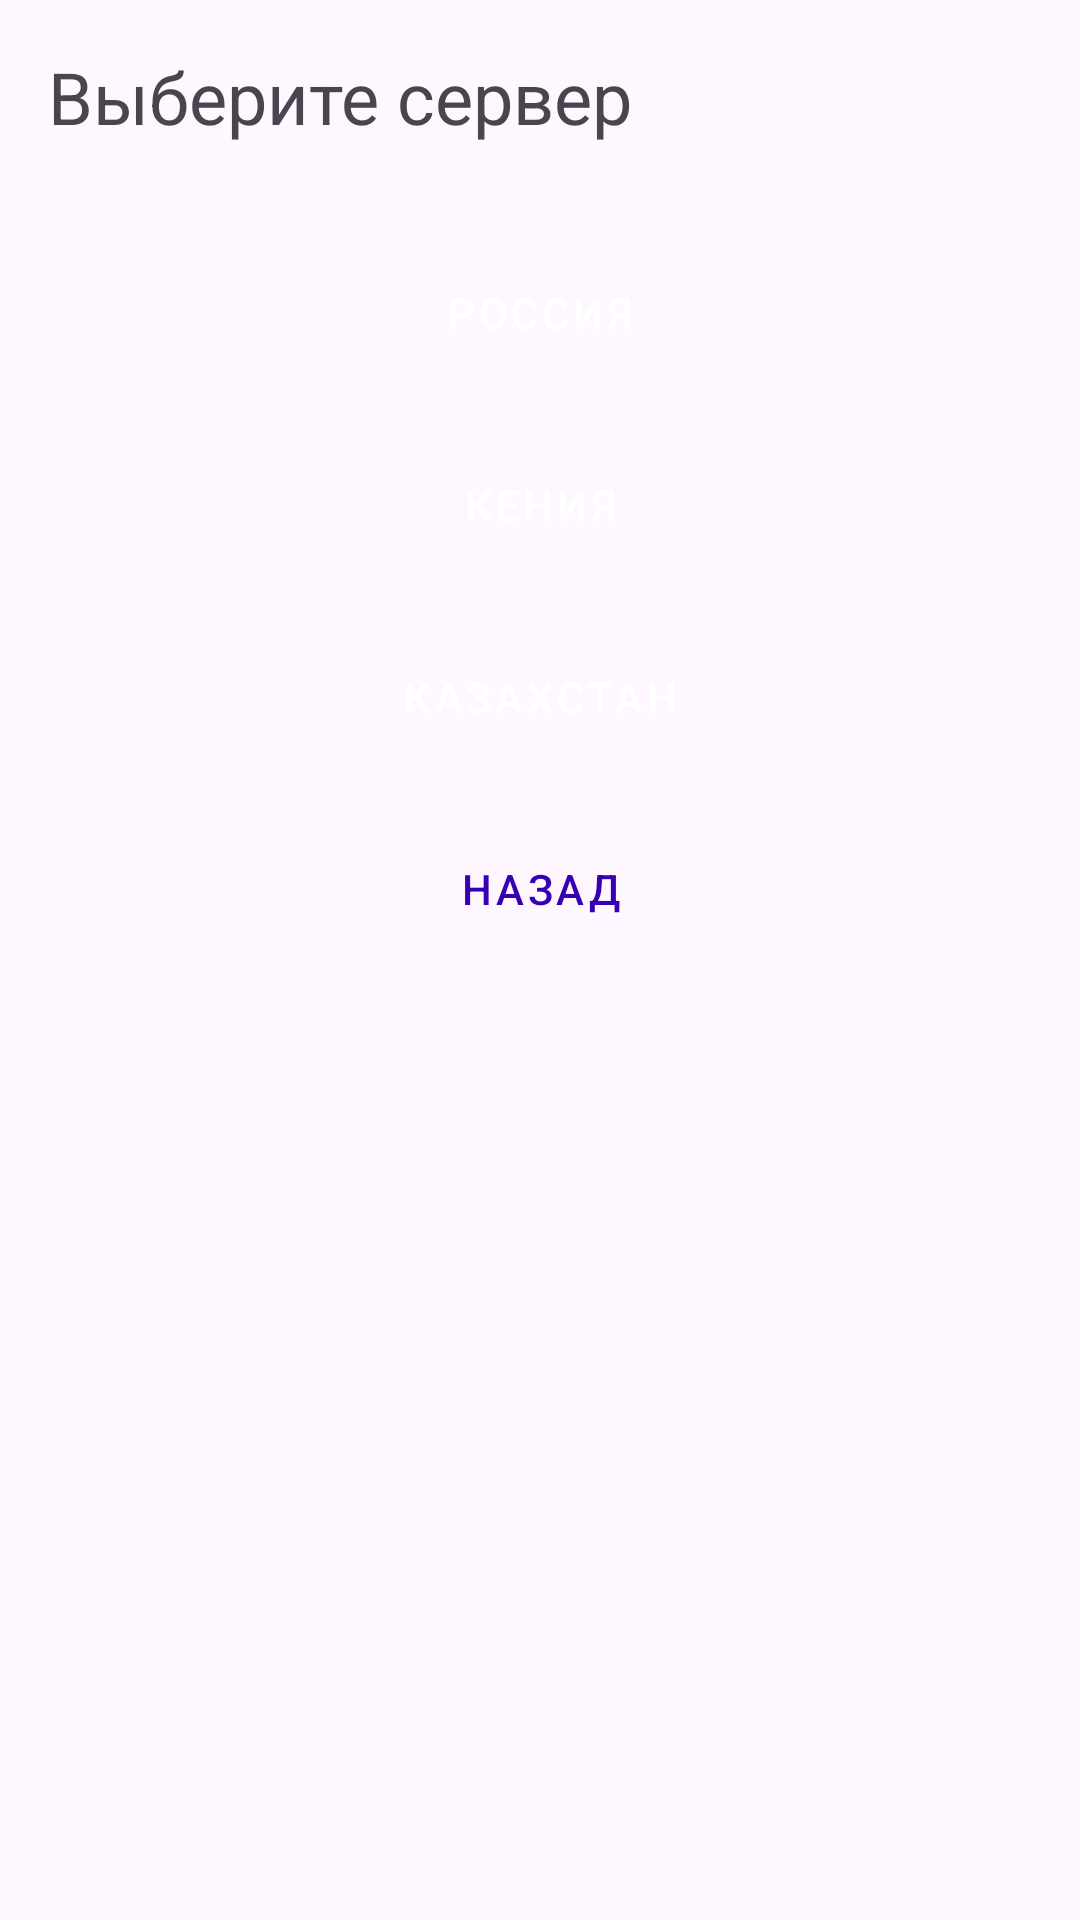

This screen was rendered from an Android layout file. Write that file and the resources it references.
<!-- AndroidManifest.xml: application theme Theme.VpnVKR -->
<!-- res/layout/activity_server.xml -->
<?xml version="1.0" encoding="utf-8"?>
<LinearLayout xmlns:android="http://schemas.android.com/apk/res/android"
    android:layout_width="match_parent"
    android:layout_height="match_parent"
    android:orientation="vertical"
    android:padding="16dp">

    <TextView
        android:layout_width="match_parent"
        android:layout_height="wrap_content"
        android:layout_marginBottom="16dp"
        android:text="Выберите сервер"
        android:textSize="24sp" />

    <Button
        android:id="@+id/btnServer1"
        style="@style/AppButtonStyle"
        android:text="Россия" />

    <Button
        android:id="@+id/btnServer2"
        style="@style/AppButtonStyle"
        android:text="Кения" />

    <Button
        android:id="@+id/btnServer3"
        style="@style/AppButtonStyle"
        android:text="Казахстан" />

    <Button
        android:id="@+id/btnBack"
        style="@style/AppButtonStyle"
        android:text="Назад"
        android:textColor="@color/colorPrimaryDark"
        android:background="@android:color/transparent" />

</LinearLayout>
<!-- resources referenced by this layout -->
<resources>
  <color name="colorPrimaryDark">#3700B3</color>
  <style name="AppButtonStyle" parent="Widget.MaterialComponents.Button">
          <item name="android:layout_width">match_parent</item>
          <item name="android:layout_height">wrap_content</item>
          <item name="android:padding">12dp</item>
          <item name="android:backgroundTint">@color/colorPrimaryDark</item>
          <item name="android:textColor">#FFFFFF</item>
          <item name="android:layout_marginTop">16dp</item>
      </style>
  <style name="Theme.VpnVKR" parent="Base.Theme.VpnVKR" />
  <style name="Base.Theme.VpnVKR" parent="Theme.Material3.DayNight.NoActionBar">
          
          
      </style>
</resources>
